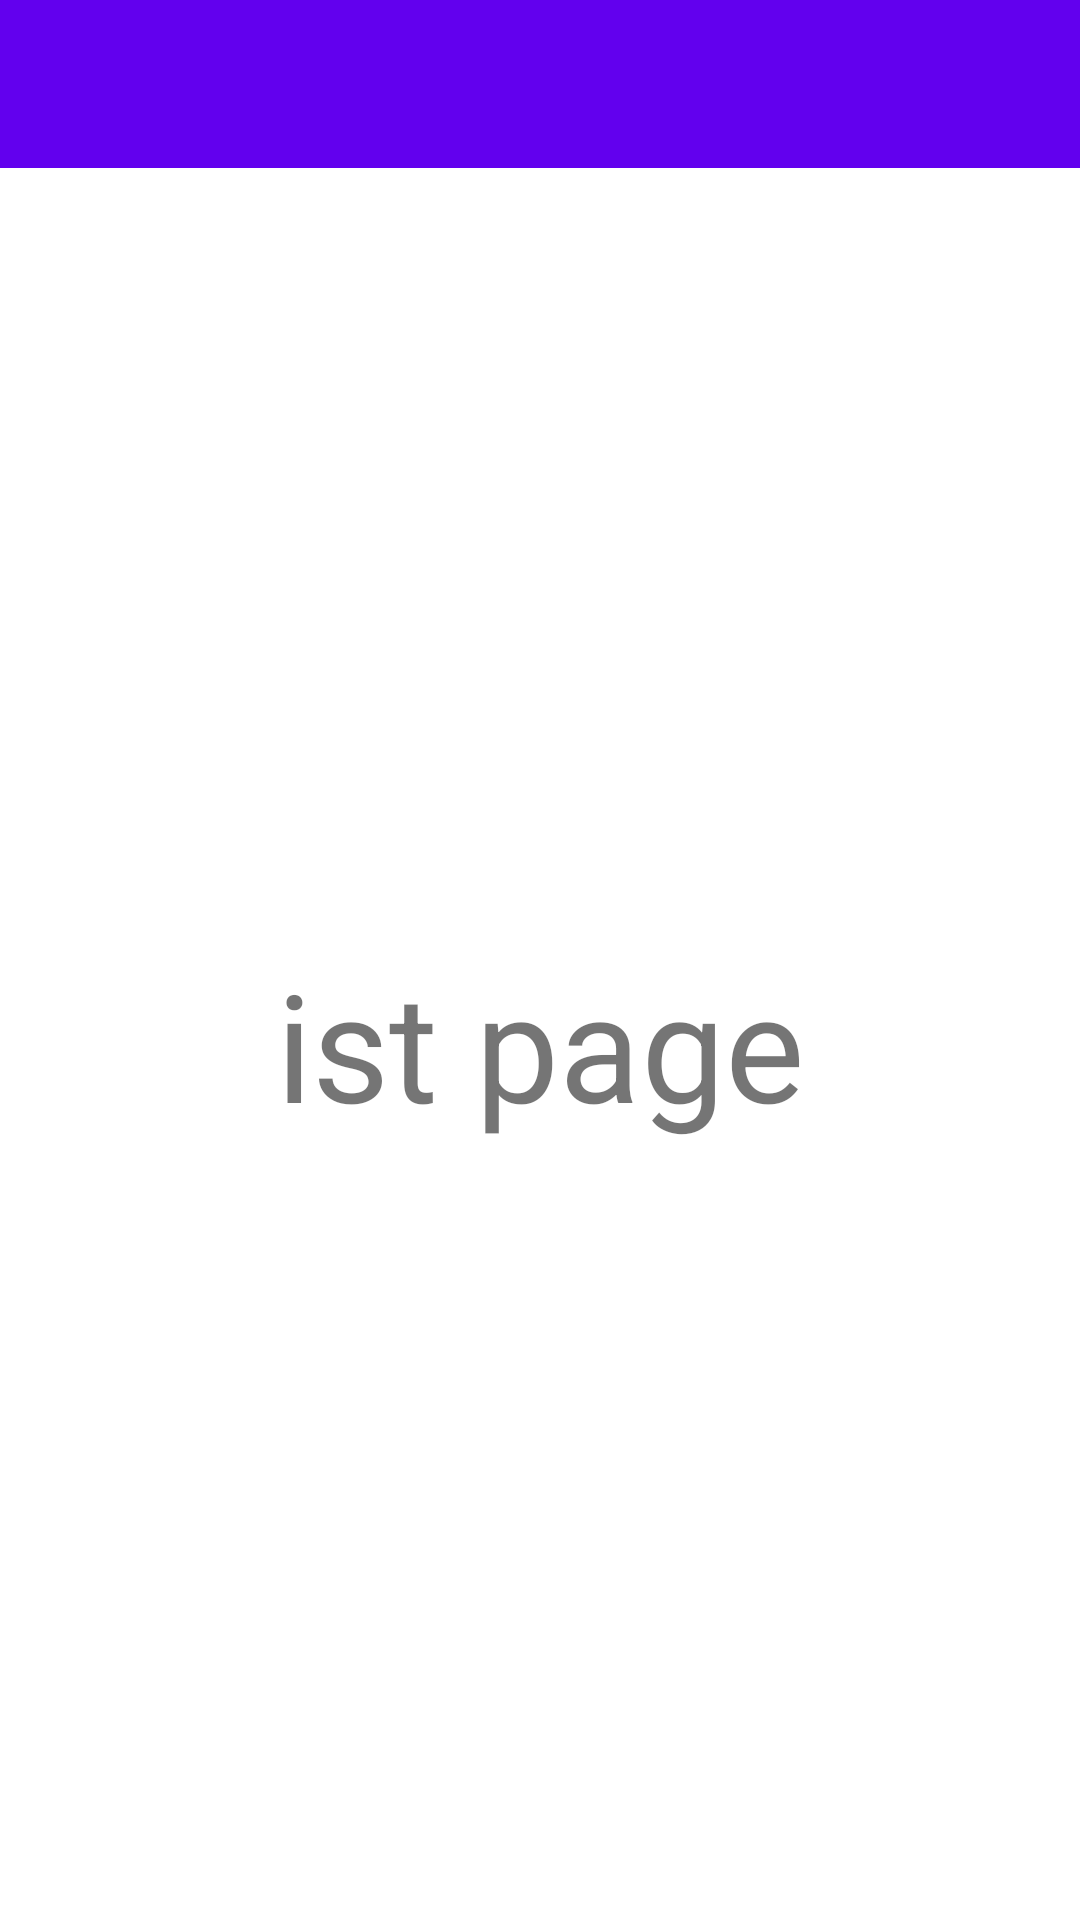

Reconstruct the res/layout file that produces this screen, plus the resources it refers to.
<!-- AndroidManifest.xml: application theme AppTheme.AppCompat.Light.NoActionBar -->
<!-- res/layout/activity_main.xml -->
<?xml version="1.0" encoding="utf-8"?>
<android.support.v4.widget.DrawerLayout xmlns:android="http://schemas.android.com/apk/res/android"
    xmlns:app="http://schemas.android.com/apk/res-auto"
    xmlns:tools="http://schemas.android.com/tools"
    android:layout_width="match_parent"
    android:layout_height="match_parent"
    android:id="@+id/drawerlayout"
    tools:context="com.letsmath.navigationdrawer_or_slidingpanel.activities.MainActivity">


   <include android:layout_height="match_parent"
    android:layout_width="match_parent"
    layout="@layout/app_bar_main"/>



   <android.support.design.widget.NavigationView
       android:layout_width="wrap_content"
       android:layout_height="match_parent"
       android:id="@+id/navigationview"
       android:layout_gravity="start"
       android:fitsSystemWindows="true"
       app:headerLayout="@layout/nav_header_main"
       app:menu="@menu/activity_main_drawer"
       >

   </android.support.design.widget.NavigationView>
   

</android.support.v4.widget.DrawerLayout>
<!-- res/layout/app_bar_main.xml (included above) -->
<?xml version="1.0" encoding="utf-8"?>
<LinearLayout xmlns:android="http://schemas.android.com/apk/res/android"
    android:layout_width="match_parent"
    android:layout_height="match_parent"
    android:orientation="vertical"
    xmlns:app="http://schemas.android.com/apk/res-auto">
<android.support.design.widget.AppBarLayout
    android:layout_width="match_parent"
    android:layout_height="wrap_content"
    android:theme="@style/AppTheme.AppBarOverlay"
    >
    <android.support.v7.widget.Toolbar
        android:layout_width="match_parent"
        android:id="@+id/toolbar"
        app:titleTextColor="#ffffff"
        android:layout_height="?attr/actionBarSize"
        android:background="@color/colorPrimary"
        app:popupTheme="@style/AppTheme.PopupOverlay"
       >

    </android.support.v7.widget.Toolbar>
</android.support.design.widget.AppBarLayout>
    <FrameLayout
        android:layout_width="match_parent"
        android:layout_height="match_parent"

        android:id="@+id/myframelayout"
        app:layout_behavior="@string/bottom_sheet_behavior">
<include android:layout_height="match_parent"
    android:layout_width="match_parent"
    layout="@layout/main_activity_content"/>
    </FrameLayout>
</LinearLayout>
<!-- res/layout/nav_header_main.xml (included above) -->
<?xml version="1.0" encoding="utf-8"?>
<RelativeLayout xmlns:android="http://schemas.android.com/apk/res/android"
    android:orientation="vertical" android:layout_width="match_parent"
    android:layout_height="200dp"
    android:background="@color/colorAccent">
<ImageView
    android:layout_width="match_parent"
    android:layout_height="150dp"
    android:src="@mipmap/ic_launcher_round"

    android:id="@+id/imageView"/>
    <TextView
        android:layout_width="wrap_content"
        android:layout_height="wrap_content"
        android:text="shivam"
        android:textSize="50dp"
        android:textColor="#ffffff"

        android:layout_alignParentBottom="true"
        android:layout_centerHorizontal="true" />
</RelativeLayout>
<!-- res/layout/main_activity_content.xml (included above) -->
<?xml version="1.0" encoding="utf-8"?>
<LinearLayout xmlns:android="http://schemas.android.com/apk/res/android"
    android:layout_width="match_parent"
    android:background="#ffffff"
    android:layout_height="match_parent">
<TextView
    android:layout_width="match_parent"
    android:layout_height="match_parent"
    android:textSize="50dp"
    android:text="ist page"
    android:gravity="center"/>

</LinearLayout>
<!-- resources referenced by this layout -->
<resources>
  <style name="AppTheme.AppBarOverlay" parent="AppTheme.AppBarOverlay" />
  <style name="AppTheme.PopupOverlay" parent="ThemeOverlay.AppCompat.Light" />
  <style name="AppTheme.AppCompat.Light.NoActionBar" parent="Theme.AppCompat.Light.NoActionBar">
  
          
          <item name="colorPrimary">@color/colorPrimary</item>
          <item name="colorPrimaryDark">@color/colorPrimaryDark</item>
          <item name="colorAccent">@color/colorAccent</item>
      </style>
  <!-- not gathered from this repository: default colours our renderer supplied (Android Studio template values) -->
  <color name="colorPrimary">#FF6200EE</color>
  <color name="colorPrimaryDark">#FF3700B3</color>
  <color name="colorAccent">#FF03DAC5</color>
</resources>
